Run: headless pygame with SDL's dummy video driver; simulated clock (each Clock.tick advances the game by its frame time, no real sleeping); random seed 0; keys injected as events and as key.get_pressed() state; mouse plan: one left click at the window centre at the start of phase 2, then a move to the lower-right quarter at the start of phase 3.
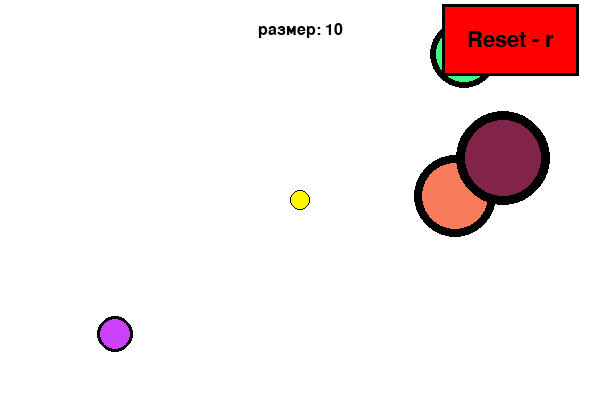
Frame 1 of 4 · flips 1–60 · no input
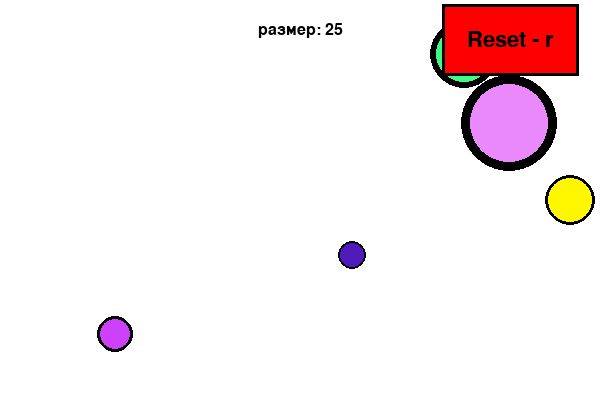
Frame 2 of 4 · flips 61–180 · clicked the window centre · tapped SPACE, RETURN · held RIGHT (→), D
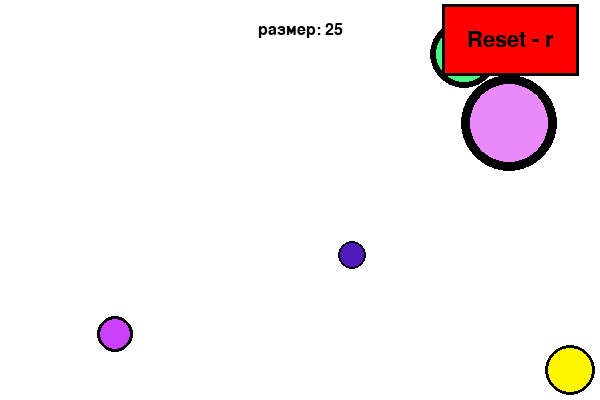
Frame 3 of 4 · flips 181–300 · moved the mouse to the lower-right quarter · held DOWN (↓), S
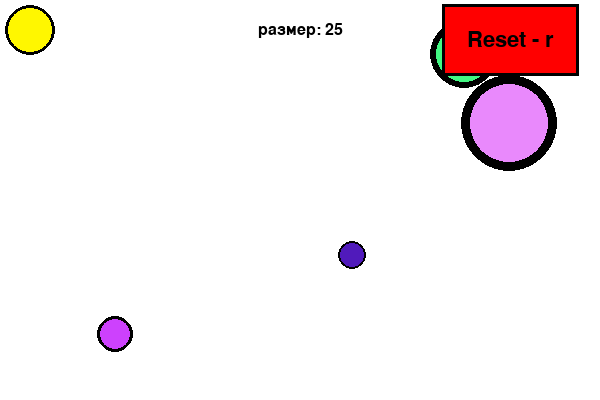
Frame 4 of 4 · flips 301–420 · held LEFT (←), A, UP (↑), W

The pygame program that drew these frames:

import pygame as pg
import random

W = 600
H = 400

BLACK = (0, 0, 0)
GRAY = (194, 194, 194)
YELLOW = (255, 247, 0)
WHITE = (255, 255, 255)
COLOR = (153, 119, 89)
RED = (255, 0, 0)
DARK_RED = (209, 0, 0)

FPS = 60

pg.init()
sc = pg.display.set_mode((W, H))
pg.display.set_caption("Surface")
clock = pg.time.Clock()


sc.fill(WHITE)

foods = []


def rand(size):
    randomize = (random.randint(size, W - size), random.randint(size, H - size))
    return randomize


class Food:
    def __init__(self, size, pos):
        self.COLOR = (random.randint(1, 255), random.randint(1, 255), random.randint(1, 255))
        self.size = size
        self.SN = size
        self.surf = pg.Surface((self.size * 2, self.size * 2), pg.SRCALPHA)
        self.rect = self.surf.get_rect(center=pos)
        self.surf.fill((0, 0, 0, 0))
        pg.draw.circle(self.surf, (*self.COLOR, 255), (self.size, self.size), self.size)
        pg.draw.circle(self.surf, (*BLACK, 255),
                       (self.rect.width / 2, self.rect.height / 2), self.size, size // 5)
        self.mask = pg.mask.from_surface(self.surf)
        foods.append(self)

    def eated(self):
        self.COLOR = [random.randint(1, 255), random.randint(1, 255), random.randint(1, 255)]
        new_size = random.randint(10, 50)
        self.size = new_size
        self.SN = new_size
        self.surf = pg.Surface((self.size * 2, self.size * 2), pg.SRCALPHA)
        self.rect = self.surf.get_rect(center=rand(self.size))
        self.surf.fill((0, 0, 0, 0))
        pg.draw.circle(self.surf, (*self.COLOR, 255), (self.size, self.size), self.size)
        pg.draw.circle(self.surf, (*BLACK, 255),
                       (self.rect.width / 2, self.rect.height / 2), self.size, new_size // 5)
        self.mask = pg.mask.from_surface(self.surf)
        return self.SN

    def draw(self):
        sc.blit(self.surf, self.rect)


class Button:
    def __init__(self, text, text_size, text_color, button_color, button_pos):
        self.font = pg.font.SysFont(None, text_size)
        self.text_surf = self.font.render(text, True, text_color)
        self.text_rect = self.text_surf.get_rect(center=button_pos)
        self.button_surf = pg.Surface((self.text_surf.get_width() + 50, self.text_surf.get_height() + 50))
        self.button_rect = self.button_surf.get_rect(center=button_pos)
        self.button_surf.fill(button_color)
        pg.draw.rect(self.button_surf, BLACK, (0, 0, self.button_rect.width, self.button_rect.height), 3)

    def draw(self, screen):
        screen.blit(self.button_surf, self.button_rect)
        screen.blit(self.text_surf, self.text_rect)

    def update_color(self, color):
        self.button_color = color
        self.button_surf.fill(self.button_color)
        pg.draw.rect(self.button_surf, BLACK, (0, 0, self.button_rect.width, self.button_rect.height), 3)


def check_click_on_button(button):
    if button.button_rect.collidepoint(pg.mouse.get_pos()):
        return True


class Player:
    Size = 10
    speed = 5

    def __init__(self):
        self.size = 10
        self.speed = 5
        self.surf = pg.Surface((self.size * 2, self.size * 2), pg.SRCALPHA)
        self.rect = self.surf.get_rect(center=(W / 2, H / 2))
        self.surf.fill((0, 0, 0, 0))
        pg.draw.circle(self.surf, (*YELLOW, 255), (self.rect.width / 2, self.rect.height / 2), self.size)
        pg.draw.circle(self.surf, (*BLACK, 255), (self.size, self.size), self.size, self.size // 7)
        self.speed = Player.speed
        self.mask = pg.mask.from_surface(self.surf)

    def move(self, dx=0, dy=0):
        if (self.rect.left + dx * self.speed) > 0 and (self.rect.right + dx * self.speed) < W:
            self.rect.x += dx * self.speed
        if (self.rect.top + dy * self.speed) > 0 and (self.rect.bottom + dy * self.speed) < H:
            self.rect.y += dy * self.speed

    def grow(self, SN):
        if self.rect.top - SN // 4 < 0:
            self.rect.top += SN // 4
        if self.rect.left - SN // 4 < 0:
            self.rect.left += SN // 4
        if self.rect.bottom + SN // 4 > H:
            self.rect.bottom -= SN // 4
        if self.rect.right + SN // 4 > W:
            self.rect.right -= SN // 4
        self.size += SN // 4
        self.surf = pg.Surface((self.size * 2, self.size * 2), pg.SRCALPHA)
        self.surf.fill((0, 0, 0, 0))
        pg.draw.circle(self.surf, (*YELLOW, 255), (self.size, self.size), self.size)
        pg.draw.circle(self.surf, (*BLACK, 255), (self.size, self.size), self.size, self.size // 7)
        self.mask = pg.mask.from_surface(self.surf)
        self.rect = self.surf.get_rect(center=self.rect.center)

    def reset(self):
        self.size = 10
        self.surf = pg.Surface((self.size * 2, self.size * 2), pg.SRCALPHA)
        self.surf.fill((0, 0, 0, 0))
        pg.draw.circle(self.surf, (*YELLOW, 255), (self.size, self.size), self.size)
        pg.draw.circle(self.surf, (*BLACK, 255), (self.size, self.size), self.size, self.size // 7)
        self.mask = pg.mask.from_surface(self.surf)
        self.rect = self.surf.get_rect(center=(W // 2, H // 2))
        for elem in foods:
            elem.eated()

    def draw(self):
        sc.blit(self.surf, self.rect)


def check_collisions(playerx, foods):
    for food in foods:
        offset = (food.rect.x - playerx.rect.x, food.rect.y - playerx.rect.y)
        if player.mask.overlap(food.mask, offset) is not None:
            if playerx.size <= 150:
                playerx.grow(food.eated())


foods = []
for i in range(4):
    sized = random.randint(10, 50)
    foods.append(Food(sized, rand(sized)))
player = Player()
my_button = Button("Reset - r", 32, BLACK, RED, (W * 85 / 100, 40))

f = pg.font.Font(None, 24)
sc_text = f.render(str(player.size), True, BLACK)
pos = sc_text.get_rect(center=(W // 2, 40))

while True:
    for event in pg.event.get():
        if event.type == pg.QUIT:
            exit()
        if event.type == pg.MOUSEBUTTONDOWN and event.button == 1:
            if check_click_on_button(my_button):
                player.reset()
        elif event.type == pg.KEYDOWN and event.key == pg.K_r:
            player.reset()

    if check_click_on_button(my_button):
        my_button.update_color(DARK_RED)
    else:
        my_button.update_color(RED)

    keys = pg.key.get_pressed()
    if keys[pg.K_LEFT]:
        player.move(dx=-1)
    if keys[pg.K_RIGHT]:
        player.move(dx=1)
    if keys[pg.K_UP]:
        player.move(dy=-1)
    if keys[pg.K_DOWN]:
        player.move(dy=1)

    sc_text = f.render(f"размер: {player.size}", True, BLACK)
    pos = sc_text.get_rect(center=(W // 2, 30))

    check_collisions(player, foods)
    sc.fill(WHITE)
    for elem in foods:
        elem.draw()
    player.draw()
    sc.blit(sc_text, pos)
    my_button.draw(sc)
    pg.display.update()
    clock.tick(FPS)
